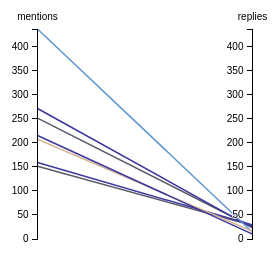
D3 v3 page, settled after 360 driven frames (6 s of simulated time); the page loaded 1 data file(s).



var margin = {top: 30, right: 10, bottom: 10, left: 10},
    width = 450 - margin.left - margin.right,
    height = 250 - margin.top - margin.bottom;

var x = d3.scale.ordinal().rangePoints([0, width], 1),
    y = d3.scale.linear().range([height, 0]);

var line = d3.svg.line(),
    axis = d3.svg.axis().orient("left");

var color = d3.scale.ordinal()
      .domain(['weather','local_news','local_gov','state_gov','util'])
      .range(['#3B379C','#5A5A69','#5E95CF','#D5B696','#9C5C37'])

var svg = d3.select("body").append("svg")
    .attr("width", width + margin.left + margin.right)
    .attr("height", height + margin.top + margin.bottom)
  .append("g")
    .attr("transform", "translate(" + margin.left + "," + margin.top + ")");

d3.csv("../data/par_coor_mid_high.csv", function(error, high) {
  tweets = high.forEach(function(d) {
      mentions = +d.mentions;
      replies = +d.replies;
  });
  var max = d3.max(high, function(d) { return +d.max; });

  // Extract the list of dimensions and create a scale for each.
  x.domain( ['mentions','replies']);
  y.domain([0, max]);

  // Add lines.
  svg.selectAll("path")
      .data(high)
    .enter().append("line")
      .attr("x1", function(d) { return x('mentions'); })
      .attr("y1", function(d) { return y(d.mentions); })
      .attr("x2", function(d) { return x('replies'); })
      .attr("y2", function(d) { return y(d.replies); })
      .attr("stroke", function(d) { return color(d.group); })
      .attr("stroke-width",1.5)
      .on("mouseover", function(d){
        var xPosition = d3.mouse(this)[0] - 5;
        var yPosition = d3.mouse(this)[1] - 5;
        tooltip.text(d.user + ", " + d.group)
          .style("left", (d3.event.pageX) + "px")
          .style("top", (d3.event.pageY - 28) + "px")
          .style("visibility", "visible")
          .transition()
          .duration(500);
        });

  // Add a group element for each dimension.
  var g = svg.selectAll(".dimension")
      .data(['mentions','replies'])
    .enter().append("g")
      .attr("class", "dimension")
      .attr("transform", function(d) { return "translate(" + x(d) + ")"; });

  // Add an axis and title.
  g.append("g")
      .attr("class", "axis")
      .each(function(d) { d3.select(this).call(axis.scale(y)); })
    .append("text")
      .style("text-anchor", "middle")
      .attr("y", -9)
      .text(function(d) { return d; });

 });

 var tooltip = d3.select("body")
   .append("div")
   .style("position", "absolute")
   .style("font-family", "'Open Sans', sans-serif")
   .style("font-size", "12px")
   .style("font-weight", "bold")
   .style("z-index", "10")
   .style("visibility", "hidden")
   .style("background-color", "white")
   .style("opacity", "0.7")
   .style("padding", "3px");



### data: ../data/par_coor_mid_high.csv
, user, mentions, replies, group, max, ratio
4, boston25, 151, 28, local_news, 151, 0.1854
8, bostonglobe, 251, 25, local_news, 251, 0.0996
17, ericfisher, 271, 23, weather, 271, 0.08487
21, jimcantore, 159, 29, weather, 159, 0.1824
24, marty_walsh, 436, 14, local_gov, 436, 0.03211
28, massgovernor, 207, 16, state_gov, 207, 0.07729
50, weatherchannel, 215, 10, weather, 215, 0.04651